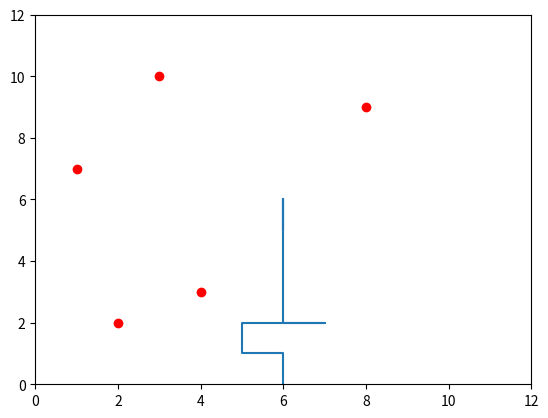
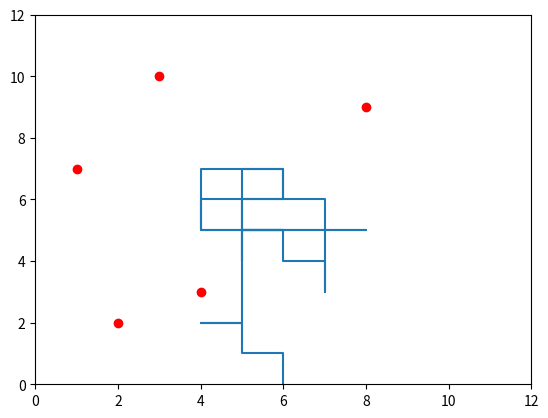
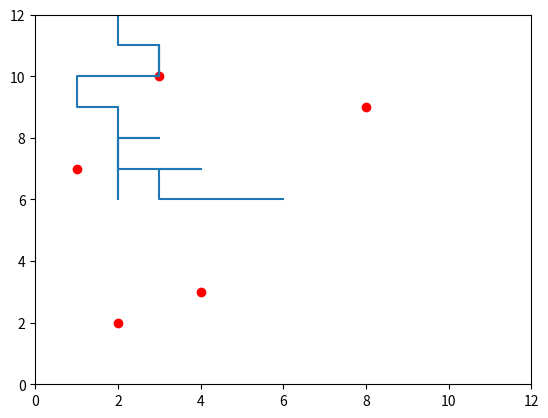
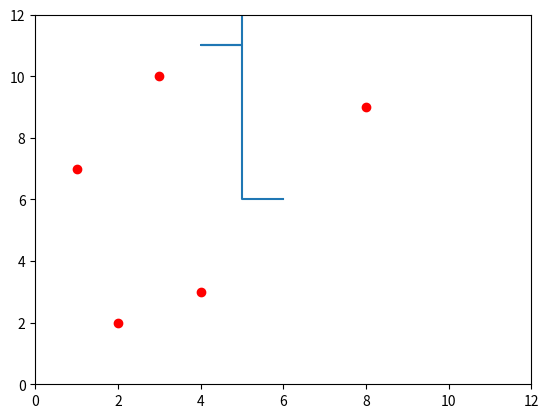

These figures' Python source, in order:
# -*- coding: utf-8 -*-
"""
Created on Tue Mar 26 18:38:19 2019

[redacted]
"""

import random
import copy
import numpy.random as choice
import matplotlib.pyplot as plt

class GeneticAlgo:
    
    matrix = []
    individuals = []
    individualsWeight = []
    baitCount = 5
    indResultList = []
    xList = []
    yList = []
    plotPathLists = []
    plotBaitList = []
    matrixSize = 13
    individualCount = 4
        

    def makeMatrix(self, matrixSize = None, baitCount = None):
        
        if baitCount == None:
            baitCount = self.baitCount
        else:
            self.baitCount = baitCount
            
        if matrixSize == None:
            matrixSize = self.matrixSize
        else:
            self.matrixSize = matrixSize
        
        self.matrix = [[0 for j in range(matrixSize)]\
                      for i in range(matrixSize)]
        
        for i in range(matrixSize):
            for j in range(matrixSize):
                if i == 0 or j == 0 or i == matrixSize - 1 or\
                        j == matrixSize -1:
                    self.matrix[i][j] = -1
        
        randList = []
        tmpCount = baitCount
        
        while tmpCount > 0:
            
            i = random.randint(1, matrixSize - 2)
            j = random.randint(1, matrixSize - 2)
            flag = False
            
            for each in randList:
                if each == [i, j]:
                    flag = True
                    
            if flag == False:
                randList.append([i, j])
                tmpCount -= 1
                
        for each in randList:
            self.matrix[each[0]][each[1]] = 5
            
        self.plotBaitList = randList
        
        tmpList = copy.deepcopy(self.plotBaitList)
        self.plotBaitList = []
        xList = []
        yList = []
        
        for k in tmpList:
            xList.append(k[0])
            yList.append(k[1])
        
        self.plotBaitList = [xList, yList]
            
    
    def makeIndividuals(self, individualSize = 50, individualCount = None):
        
        if individualCount == None:
            individualCount = self.individualCount
        else:
            self.individualCount = individualCount
    
        self.individuals = [[random.randint(1, 4)\
                          for j in range(individualSize)]\
                          for i in range(individualCount)]
            
    def visitMatrix(self, individual, i, j):
        
        eatedBait = 0
        pathLength = 0
        tmpMatrix = copy.deepcopy(self.matrix)
        
        for each in individual:
            
            self.xList.append(j)
            self.yList.append(i)
            
            if tmpMatrix[i][j] == -1:
                return -1, eatedBait, pathLength
            elif tmpMatrix[i][j] == 5:
                eatedBait += 1
                tmpMatrix[i][j] = 0
            
            if eatedBait == self.baitCount:
                return 1, eatedBait, pathLength
            
            if each == 1:
                j -= 1
            elif each == 2:
                i -= 1
            elif each == 3:
                j += 1
            elif each == 4:
                i += 1
            
            pathLength += 1
                
        return 0, eatedBait, pathLength
    
    
    def iteration(self, visitMatrix):
        
        halfMatrixSize = int((len(self.matrix) - 1) / 2)
        i = halfMatrixSize
        j = halfMatrixSize
        self.indResultList = []
            
        for each in self.individuals:
            self.indResultList.append(visitMatrix(each, i, j))
            self.plotPathLists.append([self.xList, self.yList])
            self.xList = []
            self.yList = []
            
            
    def rateCalculaion(self):
        
        tmpList = []
        tmpRateList = []
        
        for each in self.indResultList:
            tmpList.append((each[1] + 0.4) / self.baitCount)
        
        summ = 0
        
        for each in tmpList:
            summ += each
            
        for each in tmpList:
            tmpRateList.append(each / summ)
            
        self.individualsWeight = tmpRateList
        
    
    def selection(self):
        
        tmpIndividuals = random.choices(self.individuals,\
                                        self.individualsWeight, k = 4)
        
        self.individuals = tmpIndividuals
        
    def crossOver(self):
        
        tmpList = []
        
        for each in self.individuals[0][0:25]:
            tmpList.append(each)
    
    
    def drawPlot(self):
        
        for each in self.plotPathLists:
        
            plt.figure()
            plt.scatter(self.plotBaitList[0], self.plotBaitList[1], c = 'red')
            plt.plot(each[0], each[1])
            plt.axis([0, self.matrixSize - 1, 0, self.matrixSize - 1])
            
            
         
##############################################################################


x = GeneticAlgo()
x.makeMatrix()
x.makeIndividuals()
x.iteration(x.visitMatrix)
x.rateCalculaion()
x.selection()
x.drawPlot()
    
matrix = x.matrix
individuals = x.individuals
indResultList = x.indResultList
path = x.plotPathLists
bait = x.plotBaitList
individualsWeight = x.individualsWeight   
        
        
        
        
        
        
        
        
        
        
    